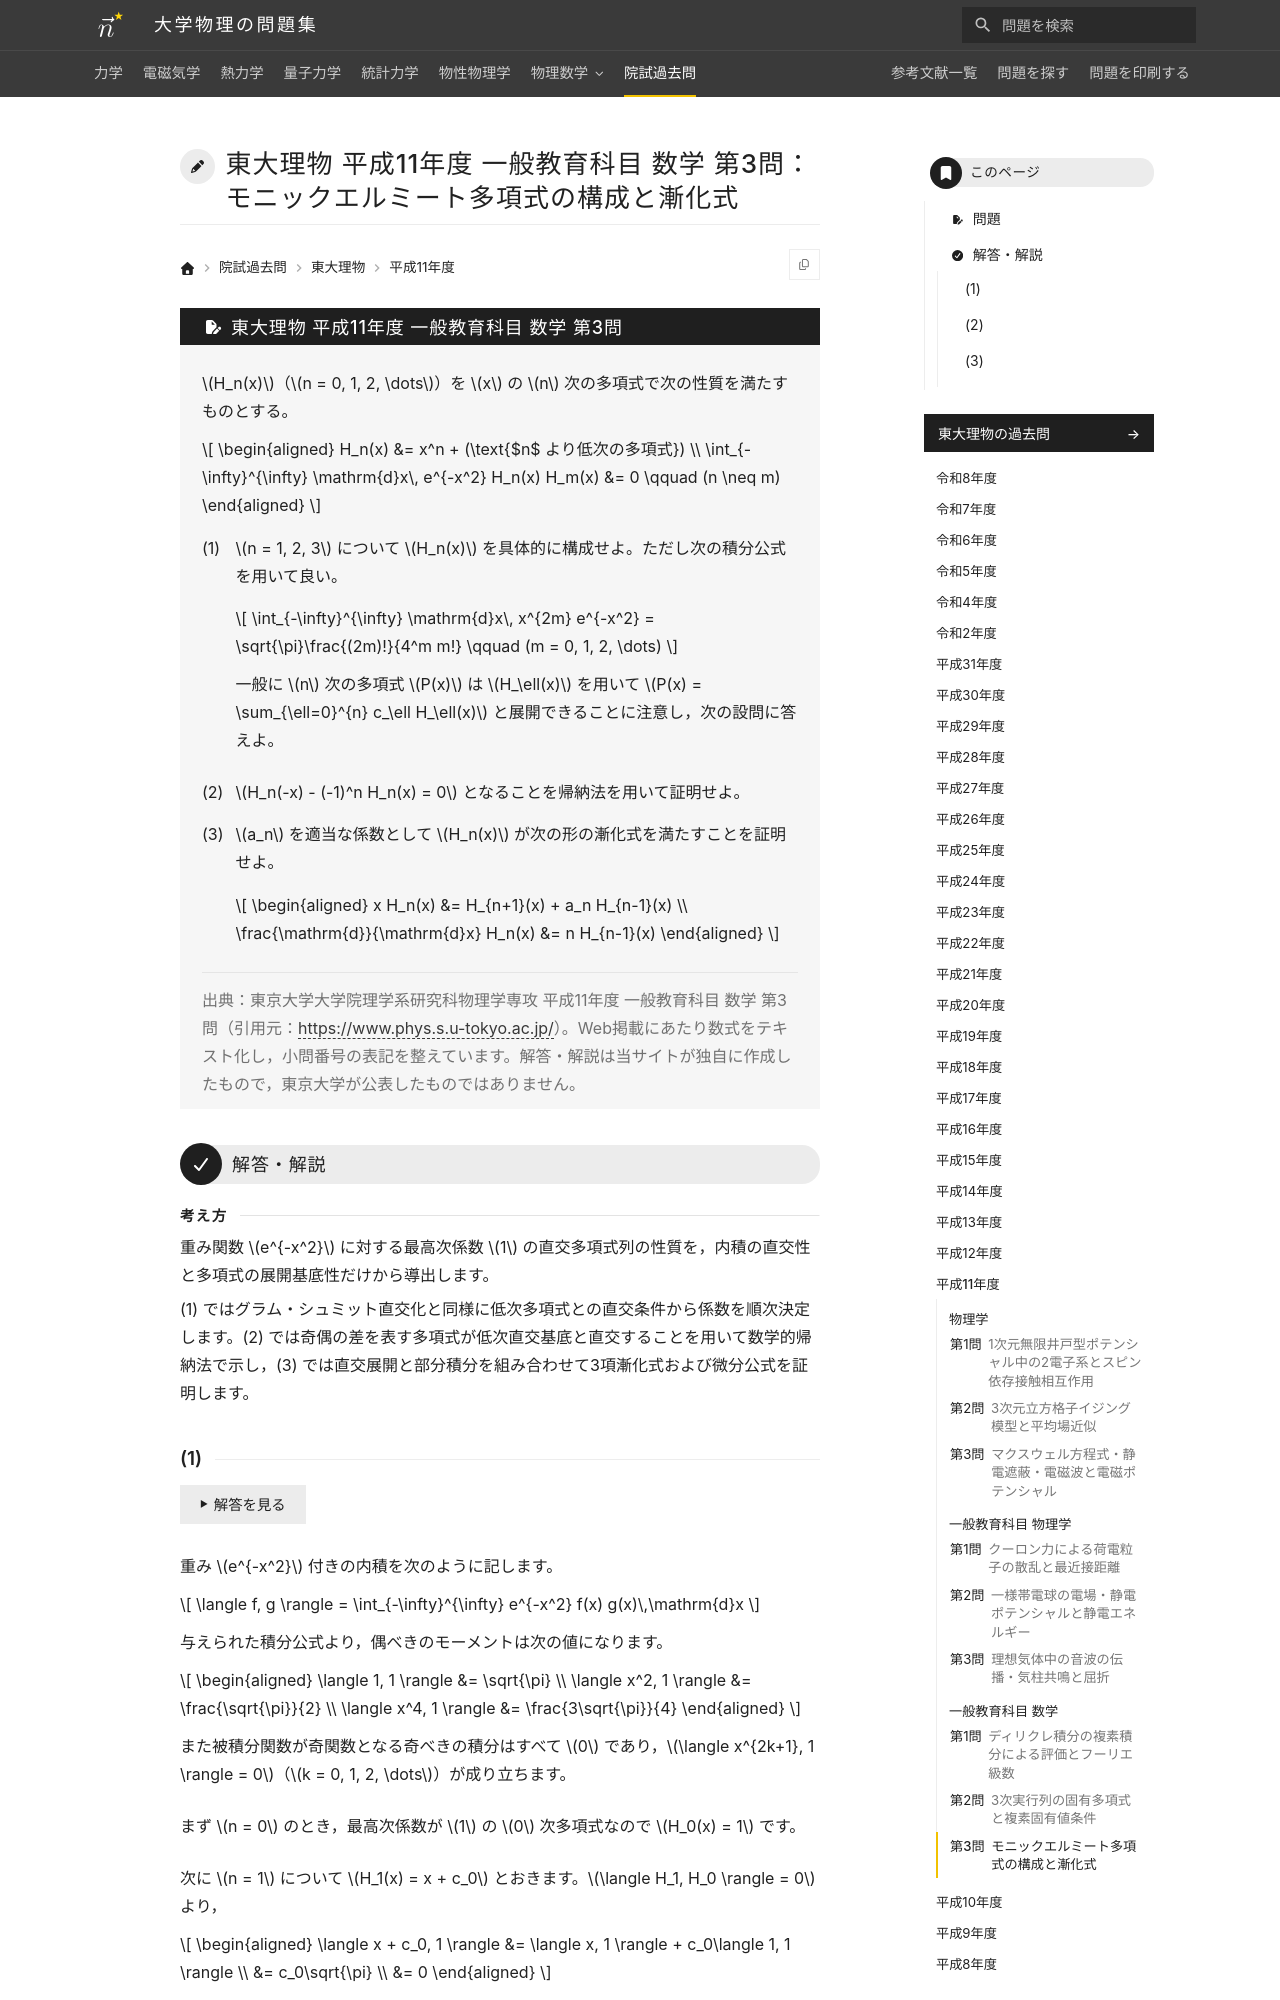

repository: Nanana-2/physics-site · page: pastexam/todai-ributsu/H11_ippan_sugaku_3/index.html · generator: mkdocs

---
title: 東大理物 平成11年度 一般教育科目 数学 第3問：モニックエルミート多項式の構成と漸化式
tags:
  - 院試過去問
  - 東大理物
  - 特殊関数・変分法
exam_university: 東京大学大学院理学系研究科物理学専攻
exam_year: 平成11年度
exam_subject: 一般教育科目 数学
exam_number: 第3問
exam_source_url: https://www.phys.s.u-tokyo.ac.jp/
exam_modified: Web掲載にあたり数式をテキスト化し，小問番号の表記を整えています。
---

# 東大理物 平成11年度 一般教育科目 数学 第3問：モニックエルミート多項式の構成と漸化式

## 問題

$H_n(x)$（$n = 0, 1, 2, \dots$）を $x$ の $n$ 次の多項式で次の性質を満たすものとする。

$$
\begin{aligned}
H_n(x) &= x^n + (\text{$n$ より低次の多項式}) \\
\int_{-\infty}^{\infty} \mathrm{d}x\, e^{-x^2} H_n(x) H_m(x) &= 0 \qquad (n \neq m)
\end{aligned}
$$

(1) $n = 1, 2, 3$ について $H_n(x)$ を具体的に構成せよ。ただし次の積分公式を用いて良い。

$$
\int_{-\infty}^{\infty} \mathrm{d}x\, x^{2m} e^{-x^2} = \sqrt{\pi}\frac{(2m)!}{4^m m!} \qquad (m = 0, 1, 2, \dots)
$$

一般に $n$ 次の多項式 $P(x)$ は $H_\ell(x)$ を用いて $P(x) = \sum_{\ell=0}^{n} c_\ell H_\ell(x)$ と展開できることに注意し，次の設問に答えよ。

(2) $H_n(-x) - (-1)^n H_n(x) = 0$ となることを帰納法を用いて証明せよ。

(3) $a_n$ を適当な係数として $H_n(x)$ が次の形の漸化式を満たすことを証明せよ。

$$
\begin{aligned}
x H_n(x) &= H_{n+1}(x) + a_n H_{n-1}(x) \\
\frac{\mathrm{d}}{\mathrm{d}x} H_n(x) &= n H_{n-1}(x)
\end{aligned}
$$

> 出典：東京大学大学院理学系研究科物理学専攻 平成11年度 一般教育科目 数学 第3問（引用元：<https://www.phys.s.u-tokyo.ac.jp/>）。Web掲載にあたり数式をテキスト化し，小問番号の表記を整えています。解答・解説は当サイトが独自に作成したもので，東京大学が公表したものではありません。

---

## 解答・解説

<div class="approach" markdown>
重み関数 $e^{-x^2}$ に対する最高次係数 $1$ の直交多項式列の性質を，内積の直交性と多項式の展開基底性だけから導出します。

(1) ではグラム・シュミット直交化と同様に低次多項式との直交条件から係数を順次決定します。(2) では奇偶の差を表す多項式が低次直交基底と直交することを用いて数学的帰納法で示し，(3) では直交展開と部分積分を組み合わせて3項漸化式および微分公式を証明します。
</div>
